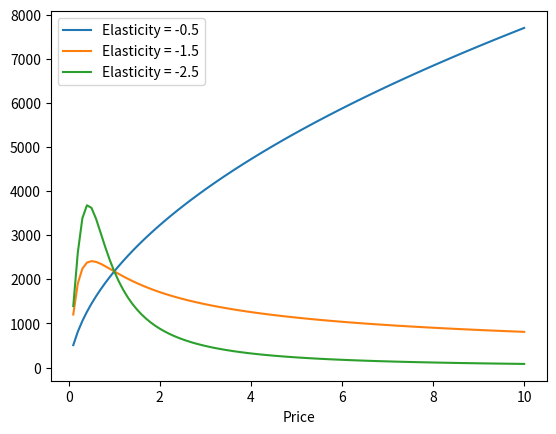

This chart was generated by the following Python code:


import matplotlib.pyplot as plt
import numpy as np

def demand(price, B, Q_ref, P_ref):
    return 1 / (1.0 + np.exp(-(np.log(Q_ref / (1.0 - Q_ref)) + B * np.log(price))))

elasticities = [-0.5, -1.5, -2.5]
fee = np.linspace(0.1, 10.0, 100)
BaselineFee = 0.027

fig, ax = plt.subplots()

for elasticity in elasticities:
    
    # Activity rate
    Baseline_active = 0.36  
    B1 = 0  ## Assuming no intensive margin elasticity. Otherwise set B2=elasticity 
    Active = demand(fee, B1, Baseline_active, BaselineFee)

    # TPV
    BaselineTPV = 4500
    B2 = 0  ## Assuming no intensive margin elasticity. Otherwise set B2=elasticity 
    TPV = BaselineTPV  * (fee/BaselineFee)**B2
    log_tpv = np.log(TPV)
    
    # OrderCount
    AOV = 100
    OrderCount = TPV/AOV   
    
    # COP
    cop_per_dol = .0058
    COP =  cop_per_dol
        
    # Merchant value
    DirectCP = (fee - COP) * TPV + (0.30*OrderCount)
    log_cp  = np.log(DirectCP)

    # DSIM
    DSIM = 0 ## Assuming away DSI for now
        
    # MV
    MV = DirectCP + DSIM    
    
    # NewLaunch
    Baseline_reg = 250
    B3 = 0  ## Assuming no intensive margin elasticity. Otherwise set B3=elasticity 
    NewReg = Baseline_reg * (fee / BaselineFee)**B3
    logReg = np.log(NewReg)

    Baselaunch_rate = 0.15
    B4 = elasticity
    Launch_rate = demand(fee, B4, Baselaunch_rate, BaselineFee)

    NewLaunch = NewReg * Launch_rate
    logNewLaunch = np.log(NewLaunch)
        
    # Economic Value
    profit = (NewLaunch * (36 * Active * MV))/1000
    log_profit = np.log(profit)    
    

    ax.plot(fee, profit, label=f"Elasticity = {elasticity}")

ax.set_xlabel("Price")
ax.set_ylabel("")
ax.legend()
plt.show()
#